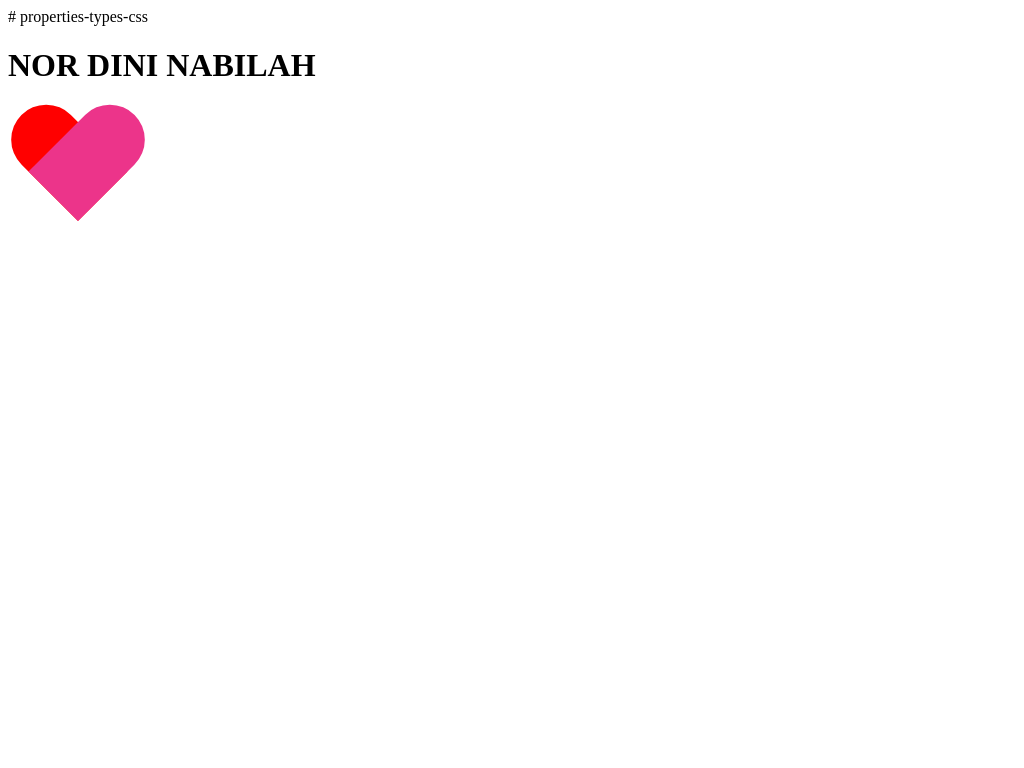

Write a web page that renders exactly this picture using CSS.

# properties-types-css
<!DOCTYPE html>
<html>

<head>
    <meta charset="utf-8">
    <title>Bentuk Hati</title>

</head>
<style>
    .box4 {
        position: relative;
    }

    .box4-1 {
        position: absolute;
        left: 70px;
        top: 0;
        width: 70px;
        height: 115px;
        background: #f00;
        border-radius: 50px 50px 0 0;
        transform: rotate(-45deg);
        transform-origin: 0 100%;
    }

    .box4-2 {
        position: absolute;
        left: 0;
        top: 0;
        width: 70px;
        height: 115px;
        background: rgb(236, 52, 138);
        border-radius: 50px 50px 0 0;
        transform: rotate(45deg);
        transform-origin: 100% 100%;
    }
</style>

<body>
    <h1>NOR DINI NABILAH</h1>
    <div class="box4">
        <div class="box4-1"></div>
        <div class="box4-2"></div>
    </div>
</body>

</html>
